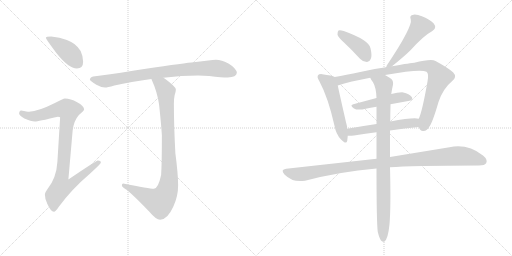
t = 0.00 s
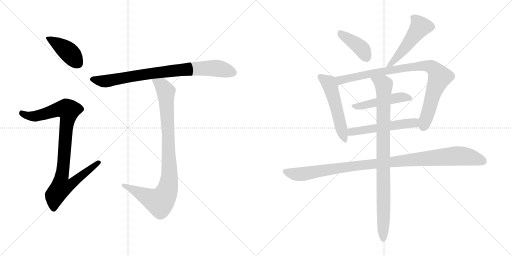
t = 1.98 s
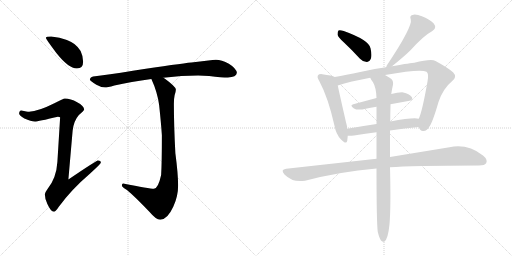
t = 3.96 s
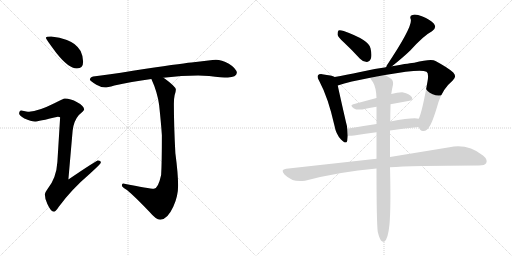
t = 5.94 s
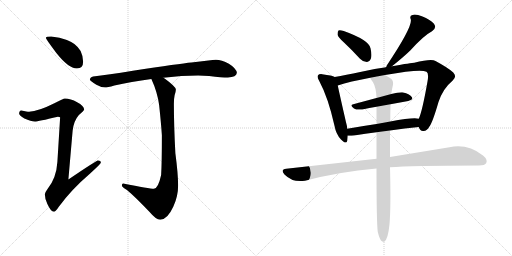
t = 7.92 s
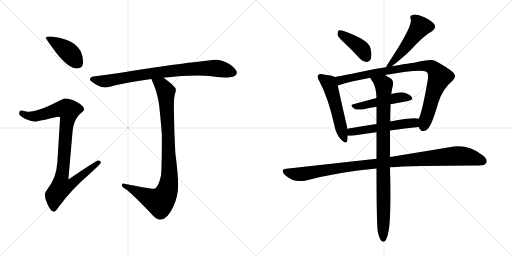
t = 9.90 s

The animated SVG that drew these frames (rendered in a browser with its animation timeline set to each time). Animation: 12 CSS @keyframes rules; one cycle of 9.90 s.

<svg version="1.1" viewBox="0 0 2048 1024" xmlns="http://www.w3.org/2000/svg">
  <g stroke="lightgray" stroke-dasharray="1,1" stroke-width="1" transform="scale(4, 4)">
    <line x1="0" y1="0" x2="256" y2="256"></line>
    <line x1="256" y1="0" x2="0" y2="256"></line>
    <line x1="128" y1="0" x2="128" y2="256"></line>
    <line x1="0" y1="128" x2="256" y2="128"></line>
    <line x1="256" y1="0" x2="512" y2="256"></line>
    <line x1="512" y1="0" x2="256" y2="256"></line>
    <line x1="384" y1="0" x2="384" y2="256"></line>
    <line x1="256" y1="128" x2="512" y2="128"></line>
  </g>
<g transform="scale(1, -1) translate(0, -850)">
   <style type="text/css">
    @keyframes keyframes0 {
      from {
       stroke: black;
       stroke-dashoffset: 416;
       stroke-width: 128;
       }
       58% {
       animation-timing-function: step-end;
       stroke: black;
       stroke-dashoffset: 0;
       stroke-width: 128;
       }
       to {
       stroke: black;
       stroke-width: 1024;
       }
       }
       #make-me-a-hanzi-animation-0 {
         animation: keyframes0 0.588542s both;
         animation-delay: 0.000000s;
         animation-timing-function: linear;
       }
    @keyframes keyframes1 {
      from {
       stroke: black;
       stroke-dashoffset: 928;
       stroke-width: 128;
       }
       75% {
       animation-timing-function: step-end;
       stroke: black;
       stroke-dashoffset: 0;
       stroke-width: 128;
       }
       to {
       stroke: black;
       stroke-width: 1024;
       }
       }
       #make-me-a-hanzi-animation-1 {
         animation: keyframes1 1.005208s both;
         animation-delay: 0.588542s;
         animation-timing-function: linear;
       }
    @keyframes keyframes2 {
      from {
       stroke: black;
       stroke-dashoffset: 831;
       stroke-width: 128;
       }
       73% {
       animation-timing-function: step-end;
       stroke: black;
       stroke-dashoffset: 0;
       stroke-width: 128;
       }
       to {
       stroke: black;
       stroke-width: 1024;
       }
       }
       #make-me-a-hanzi-animation-2 {
         animation: keyframes2 0.926270s both;
         animation-delay: 1.593750s;
         animation-timing-function: linear;
       }
    @keyframes keyframes3 {
      from {
       stroke: black;
       stroke-dashoffset: 935;
       stroke-width: 128;
       }
       75% {
       animation-timing-function: step-end;
       stroke: black;
       stroke-dashoffset: 0;
       stroke-width: 128;
       }
       to {
       stroke: black;
       stroke-width: 1024;
       }
       }
       #make-me-a-hanzi-animation-3 {
         animation: keyframes3 1.010905s both;
         animation-delay: 2.520020s;
         animation-timing-function: linear;
       }
    @keyframes keyframes4 {
      from {
       stroke: black;
       stroke-dashoffset: 408;
       stroke-width: 128;
       }
       57% {
       animation-timing-function: step-end;
       stroke: black;
       stroke-dashoffset: 0;
       stroke-width: 128;
       }
       to {
       stroke: black;
       stroke-width: 1024;
       }
       }
       #make-me-a-hanzi-animation-4 {
         animation: keyframes4 0.582031s both;
         animation-delay: 3.530925s;
         animation-timing-function: linear;
       }
    @keyframes keyframes5 {
      from {
       stroke: black;
       stroke-dashoffset: 515;
       stroke-width: 128;
       }
       63% {
       animation-timing-function: step-end;
       stroke: black;
       stroke-dashoffset: 0;
       stroke-width: 128;
       }
       to {
       stroke: black;
       stroke-width: 1024;
       }
       }
       #make-me-a-hanzi-animation-5 {
         animation: keyframes5 0.669108s both;
         animation-delay: 4.112956s;
         animation-timing-function: linear;
       }
    @keyframes keyframes6 {
      from {
       stroke: black;
       stroke-dashoffset: 533;
       stroke-width: 128;
       }
       63% {
       animation-timing-function: step-end;
       stroke: black;
       stroke-dashoffset: 0;
       stroke-width: 128;
       }
       to {
       stroke: black;
       stroke-width: 1024;
       }
       }
       #make-me-a-hanzi-animation-6 {
         animation: keyframes6 0.683757s both;
         animation-delay: 4.782064s;
         animation-timing-function: linear;
       }
    @keyframes keyframes7 {
      from {
       stroke: black;
       stroke-dashoffset: 906;
       stroke-width: 128;
       }
       75% {
       animation-timing-function: step-end;
       stroke: black;
       stroke-dashoffset: 0;
       stroke-width: 128;
       }
       to {
       stroke: black;
       stroke-width: 1024;
       }
       }
       #make-me-a-hanzi-animation-7 {
         animation: keyframes7 0.987305s both;
         animation-delay: 5.465821s;
         animation-timing-function: linear;
       }
    @keyframes keyframes8 {
      from {
       stroke: black;
       stroke-dashoffset: 484;
       stroke-width: 128;
       }
       61% {
       animation-timing-function: step-end;
       stroke: black;
       stroke-dashoffset: 0;
       stroke-width: 128;
       }
       to {
       stroke: black;
       stroke-width: 1024;
       }
       }
       #make-me-a-hanzi-animation-8 {
         animation: keyframes8 0.643880s both;
         animation-delay: 6.453126s;
         animation-timing-function: linear;
       }
    @keyframes keyframes9 {
      from {
       stroke: black;
       stroke-dashoffset: 540;
       stroke-width: 128;
       }
       64% {
       animation-timing-function: step-end;
       stroke: black;
       stroke-dashoffset: 0;
       stroke-width: 128;
       }
       to {
       stroke: black;
       stroke-width: 1024;
       }
       }
       #make-me-a-hanzi-animation-9 {
         animation: keyframes9 0.689453s both;
         animation-delay: 7.097006s;
         animation-timing-function: linear;
       }
    @keyframes keyframes10 {
      from {
       stroke: black;
       stroke-dashoffset: 1054;
       stroke-width: 128;
       }
       77% {
       animation-timing-function: step-end;
       stroke: black;
       stroke-dashoffset: 0;
       stroke-width: 128;
       }
       to {
       stroke: black;
       stroke-width: 1024;
       }
       }
       #make-me-a-hanzi-animation-10 {
         animation: keyframes10 1.107747s both;
         animation-delay: 7.786459s;
         animation-timing-function: linear;
       }
    @keyframes keyframes11 {
      from {
       stroke: black;
       stroke-dashoffset: 928;
       stroke-width: 128;
       }
       75% {
       animation-timing-function: step-end;
       stroke: black;
       stroke-dashoffset: 0;
       stroke-width: 128;
       }
       to {
       stroke: black;
       stroke-width: 1024;
       }
       }
       #make-me-a-hanzi-animation-11 {
         animation: keyframes11 1.005208s both;
         animation-delay: 8.894206s;
         animation-timing-function: linear;
       }
</style>
<path d="M 204.5 704.5 Q 183.5 704.5 183.5 699.5 Q 183.5 694.5 225.5 638.5 Q 274.5 576.5 307.5 576.5 Q 332.5 576.5 332.5 603.5 Q 332.5 625.5 322.5 646.5 Q 304.5 677.5 267.5 690.5 Q 239.5 702.5 204.5 704.5 Z" fill="lightgray"></path> 
<path d="M 259.5 456.5 Q 253.5 456.5 217.5 437.5 Q 153.5 405.5 116.5 403.5 Q 109.5 403.5 84.5 408.5 Q 76.5 407.5 76.5 395.5 Q 76.5 389.5 97.5 376.5 Q 124.5 364.5 139.5 364.5 Q 151.5 364.5 231.5 383.5 Q 240.5 383.5 240.5 380.5 L 229.5 202.5 Q 225.5 139.5 191.5 96.5 Q 179.5 80.5 179.5 72.5 Q 179.5 53.5 189.5 34.5 Q 203.5 3.5 215.5 3.5 Q 222.5 3.5 234.5 22.5 Q 285.5 92.5 360.5 156.5 Q 403.5 195.5 403.5 200.5 Q 403.5 208.5 391.5 208.5 Q 385.5 208.5 273.5 132.5 L 290.5 327.5 Q 294.5 366.5 315.5 390.5 Q 336.5 408.5 336.5 412.5 Q 336.5 426.5 308.5 441.5 Q 282.5 456.5 259.5 456.5 Z" fill="lightgray"></path> 
<path d="M 792.5 548.5 L 836.5 546.5 Q 888.5 540.5 911.5 540.5 Q 945.5 541.5 947.5 559.5 Q 944.5 577.5 915.5 595.5 Q 886.5 611.5 863.5 611.5 Q 852.5 611.5 833.5 608.5 Q 800.5 604.5 765.5 600.5 Q 721.5 596.5 531.5 567.5 Q 429.5 550.5 372.5 544.5 Q 359.5 540.5 359.5 531.5 Q 360.5 527.5 385.5 511.5 Q 404.5 500.5 420.5 500.5 Q 428.5 500.5 457.5 508.5 Q 523.5 523.5 605.5 534.5 L 653.5 539.5 Q 727.5 548.5 792.5 548.5 Z" fill="lightgray"></path> 
<path d="M 605.5 534.5 Q 629.5 482.5 636.5 430.5 Q 644.5 355.5 647.5 309.5 Q 647.5 199.5 644.5 150.5 Q 632.5 95.5 615.5 95.5 Q 598.5 95.5 492.5 116.5 Q 487.5 116.5 487.5 108.5 Q 487.5 103.5 501.5 94.5 Q 523.5 80.5 597.5 3.5 Q 624.5 -28.5 640.5 -28.5 Q 669.5 -28.5 693.5 24.5 Q 712.5 65.5 712.5 108.5 Q 712.5 153.5 701.5 237.5 Q 695.5 347.5 695.5 435.5 Q 695.5 456.5 698.5 469.5 Q 703.5 485.5 703.5 492.5 Q 703.5 503.5 658.5 536.5 Q 656.5 537.5 653.5 539.5 C 629.5 556.5 593.5 562.5 605.5 534.5 Z" fill="lightgray"></path> 
<path d="M 1377.0 679.5 Q 1407.0 651.5 1440.0 615.5 Q 1452.0 602.5 1467.0 602.5 Q 1477.0 601.5 1483.0 614.5 Q 1489.0 627.5 1482.0 657.5 Q 1476.0 690.5 1375.0 726.5 Q 1360.0 730.5 1354.0 728.5 Q 1350.0 724.5 1350.0 712.5 Q 1351.0 702.5 1377.0 679.5 Z" fill="lightgray"></path> 
<path d="M 1568.0 585.5 Q 1614.0 622.5 1641.0 648.5 Q 1695.0 708.5 1728.0 725.5 Q 1749.0 738.5 1735.0 756.5 Q 1719.0 772.5 1690.0 784.5 Q 1663.0 794.5 1650.0 790.5 Q 1637.0 787.5 1643.0 773.5 Q 1652.0 745.5 1547.0 588.5 Q 1546.0 584.5 1544.0 581.5 C 1532.0 556.5 1545.0 566.5 1568.0 585.5 Z" fill="lightgray"></path> 
<path d="M 1339.0 542.5 Q 1329.0 548.5 1289.0 553.5 Q 1276.0 554.5 1273.0 550.5 Q 1266.0 543.5 1277.0 526.5 Q 1313.0 459.5 1338.0 347.5 Q 1344.0 313.5 1364.0 292.5 Q 1385.0 270.5 1389.0 287.5 Q 1390.0 296.5 1391.0 307.5 L 1389.0 335.5 Q 1388.0 348.5 1384.0 361.5 Q 1359.0 470.5 1351.0 508.5 C 1345.0 537.5 1344.0 540.5 1339.0 542.5 Z" fill="lightgray"></path> 
<path d="M 1675.0 342.5 Q 1681.0 324.5 1694.0 326.5 Q 1709.0 327.5 1717.0 343.5 Q 1730.0 359.5 1754.0 442.5 Q 1772.0 496.5 1810.0 527.5 Q 1829.0 543.5 1813.0 560.5 Q 1794.0 578.5 1742.0 606.5 Q 1726.0 616.5 1657.0 599.5 Q 1647.0 599.5 1568.0 585.5 L 1544.0 581.5 Q 1489.0 574.5 1441.0 562.5 Q 1383.0 550.5 1339.0 542.5 C 1310.0 537.5 1322.0 499.5 1351.0 508.5 Q 1399.0 524.5 1481.0 539.5 L 1540.0 550.5 Q 1682.0 575.5 1706.0 563.5 Q 1716.0 557.5 1710.0 524.5 Q 1689.0 404.5 1675.0 375.5 C 1667.0 352.5 1667.0 352.5 1675.0 342.5 Z" fill="lightgray"></path> 
<path d="M 1562.0 433.5 L 1633.0 446.5 Q 1655.0 450.5 1647.0 462.5 Q 1637.0 475.5 1613.0 480.5 Q 1594.0 481.5 1565.0 474.5 L 1506.0 458.5 L 1413.0 433.5 Q 1397.0 429.5 1416.0 416.5 Q 1426.0 409.5 1449.0 412.5 Q 1477.0 418.5 1506.0 423.5 L 1562.0 433.5 Z" fill="lightgray"></path> 
<path d="M 1560.0 328.5 Q 1620.0 337.5 1675.0 342.5 C 1705.0 345.5 1705.0 371.5 1675.0 375.5 Q 1654.0 381.5 1561.0 364.5 L 1506.0 354.5 Q 1445.0 345.5 1389.0 335.5 C 1359.0 330.5 1361.0 308.5 1391.0 307.5 Q 1400.0 306.5 1416.0 308.5 Q 1462.0 315.5 1506.0 321.5 L 1560.0 328.5 Z" fill="lightgray"></path> 
<path d="M 1560.0 181.5 Q 1641.0 187.5 1916.0 188.5 Q 1940.0 188.5 1945.0 198.5 Q 1952.0 211.5 1932.0 228.5 Q 1871.0 276.5 1798.0 261.5 L 1560.0 222.5 L 1506.0 215.5 L 1145.0 175.5 Q 1120.0 172.5 1138.0 152.5 Q 1172.0 118.5 1220.0 127.5 Q 1356.0 163.5 1506.0 176.5 L 1560.0 181.5 Z" fill="lightgray"></path> 
<path d="M 1511.0 -76.5 Q 1517.0 -101.5 1524.0 -111.5 Q 1530.0 -118.5 1537.0 -116.5 Q 1552.0 -107.5 1558.0 -46.5 Q 1564.0 23.5 1560.0 181.5 L 1560.0 222.5 L 1560.0 328.5 L 1561.0 364.5 Q 1561.0 394.5 1562.0 426.5 L 1562.0 433.5 L 1565.0 474.5 Q 1568.0 495.5 1572.0 511.5 Q 1575.0 529.5 1560.0 538.5 Q 1550.0 545.5 1540.0 550.5 C 1514.0 565.5 1465.0 565.5 1481.0 539.5 Q 1485.0 529.5 1492.0 521.5 Q 1505.0 499.5 1506.0 458.5 L 1506.0 423.5 L 1506.0 354.5 L 1506.0 321.5 L 1506.0 215.5 L 1506.0 176.5 Q 1506.0 -36.5 1511.0 -76.5 Z" fill="lightgray"></path> 
      <clipPath id="make-me-a-hanzi-clip-0">
      <path d="M 204.5 704.5 Q 183.5 704.5 183.5 699.5 Q 183.5 694.5 225.5 638.5 Q 274.5 576.5 307.5 576.5 Q 332.5 576.5 332.5 603.5 Q 332.5 625.5 322.5 646.5 Q 304.5 677.5 267.5 690.5 Q 239.5 702.5 204.5 704.5 Z" fill="lightgray"></path>
      </clipPath>
      <path clip-path="url(#make-me-a-hanzi-clip-0)" d="M 187.5 698.5 L 268.5 647.5 L 310.5 598.5 " fill="none" id="make-me-a-hanzi-animation-0" stroke-dasharray="288 576" stroke-linecap="round"></path>

      <clipPath id="make-me-a-hanzi-clip-1">
      <path d="M 259.5 456.5 Q 253.5 456.5 217.5 437.5 Q 153.5 405.5 116.5 403.5 Q 109.5 403.5 84.5 408.5 Q 76.5 407.5 76.5 395.5 Q 76.5 389.5 97.5 376.5 Q 124.5 364.5 139.5 364.5 Q 151.5 364.5 231.5 383.5 Q 240.5 383.5 240.5 380.5 L 229.5 202.5 Q 225.5 139.5 191.5 96.5 Q 179.5 80.5 179.5 72.5 Q 179.5 53.5 189.5 34.5 Q 203.5 3.5 215.5 3.5 Q 222.5 3.5 234.5 22.5 Q 285.5 92.5 360.5 156.5 Q 403.5 195.5 403.5 200.5 Q 403.5 208.5 391.5 208.5 Q 385.5 208.5 273.5 132.5 L 290.5 327.5 Q 294.5 366.5 315.5 390.5 Q 336.5 408.5 336.5 412.5 Q 336.5 426.5 308.5 441.5 Q 282.5 456.5 259.5 456.5 Z" fill="lightgray"></path>
      </clipPath>
      <path clip-path="url(#make-me-a-hanzi-clip-1)" d="M 87.5 397.5 L 111.5 386.5 L 140.5 385.5 L 242.5 415.5 L 274.5 409.5 L 246.5 142.5 L 286.5 138.5 L 294.5 126.5 L 281.5 111.5 L 244.5 101.5 L 219.5 68.5 L 215.5 13.5 " fill="none" id="make-me-a-hanzi-animation-1" stroke-dasharray="800 1600" stroke-linecap="round"></path>

      <clipPath id="make-me-a-hanzi-clip-2">
      <path d="M 792.5 548.5 L 836.5 546.5 Q 888.5 540.5 911.5 540.5 Q 945.5 541.5 947.5 559.5 Q 944.5 577.5 915.5 595.5 Q 886.5 611.5 863.5 611.5 Q 852.5 611.5 833.5 608.5 Q 800.5 604.5 765.5 600.5 Q 721.5 596.5 531.5 567.5 Q 429.5 550.5 372.5 544.5 Q 359.5 540.5 359.5 531.5 Q 360.5 527.5 385.5 511.5 Q 404.5 500.5 420.5 500.5 Q 428.5 500.5 457.5 508.5 Q 523.5 523.5 605.5 534.5 L 653.5 539.5 Q 727.5 548.5 792.5 548.5 Z" fill="lightgray"></path>
      </clipPath>
      <path clip-path="url(#make-me-a-hanzi-clip-2)" d="M 365.5 533.5 L 421.5 525.5 L 570.5 553.5 L 789.5 576.5 L 858.5 578.5 L 933.5 559.5 " fill="none" id="make-me-a-hanzi-animation-2" stroke-dasharray="703 1406" stroke-linecap="round"></path>

      <clipPath id="make-me-a-hanzi-clip-3">
      <path d="M 605.5 534.5 Q 629.5 482.5 636.5 430.5 Q 644.5 355.5 647.5 309.5 Q 647.5 199.5 644.5 150.5 Q 632.5 95.5 615.5 95.5 Q 598.5 95.5 492.5 116.5 Q 487.5 116.5 487.5 108.5 Q 487.5 103.5 501.5 94.5 Q 523.5 80.5 597.5 3.5 Q 624.5 -28.5 640.5 -28.5 Q 669.5 -28.5 693.5 24.5 Q 712.5 65.5 712.5 108.5 Q 712.5 153.5 701.5 237.5 Q 695.5 347.5 695.5 435.5 Q 695.5 456.5 698.5 469.5 Q 703.5 485.5 703.5 492.5 Q 703.5 503.5 658.5 536.5 Q 656.5 537.5 653.5 539.5 C 629.5 556.5 593.5 562.5 605.5 534.5 Z" fill="lightgray"></path>
      </clipPath>
      <path clip-path="url(#make-me-a-hanzi-clip-3)" d="M 612.5 528.5 L 647.5 509.5 L 663.5 484.5 L 677.5 175.5 L 669.5 91.5 L 661.5 70.5 L 639.5 43.5 L 600.5 56.5 L 495.5 109.5 " fill="none" id="make-me-a-hanzi-animation-3" stroke-dasharray="807 1614" stroke-linecap="round"></path>

      <clipPath id="make-me-a-hanzi-clip-4">
      <path d="M 1377.0 679.5 Q 1407.0 651.5 1440.0 615.5 Q 1452.0 602.5 1467.0 602.5 Q 1477.0 601.5 1483.0 614.5 Q 1489.0 627.5 1482.0 657.5 Q 1476.0 690.5 1375.0 726.5 Q 1360.0 730.5 1354.0 728.5 Q 1350.0 724.5 1350.0 712.5 Q 1351.0 702.5 1377.0 679.5 Z" fill="lightgray"></path>
      </clipPath>
      <path clip-path="url(#make-me-a-hanzi-clip-4)" d="M 1359.0 722.5 L 1440.0 661.5 L 1467.0 618.5 " fill="none" id="make-me-a-hanzi-animation-4" stroke-dasharray="280 560" stroke-linecap="round"></path>

      <clipPath id="make-me-a-hanzi-clip-5">
      <path d="M 1568.0 585.5 Q 1614.0 622.5 1641.0 648.5 Q 1695.0 708.5 1728.0 725.5 Q 1749.0 738.5 1735.0 756.5 Q 1719.0 772.5 1690.0 784.5 Q 1663.0 794.5 1650.0 790.5 Q 1637.0 787.5 1643.0 773.5 Q 1652.0 745.5 1547.0 588.5 Q 1546.0 584.5 1544.0 581.5 C 1532.0 556.5 1545.0 566.5 1568.0 585.5 Z" fill="lightgray"></path>
      </clipPath>
      <path clip-path="url(#make-me-a-hanzi-clip-5)" d="M 1651.0 780.5 L 1664.0 771.5 L 1681.0 742.5 L 1589.0 621.5 L 1568.0 598.5 L 1558.0 597.5 L 1550.0 583.5 " fill="none" id="make-me-a-hanzi-animation-5" stroke-dasharray="387 774" stroke-linecap="round"></path>

      <clipPath id="make-me-a-hanzi-clip-6">
      <path d="M 1339.0 542.5 Q 1329.0 548.5 1289.0 553.5 Q 1276.0 554.5 1273.0 550.5 Q 1266.0 543.5 1277.0 526.5 Q 1313.0 459.5 1338.0 347.5 Q 1344.0 313.5 1364.0 292.5 Q 1385.0 270.5 1389.0 287.5 Q 1390.0 296.5 1391.0 307.5 L 1389.0 335.5 Q 1388.0 348.5 1384.0 361.5 Q 1359.0 470.5 1351.0 508.5 C 1345.0 537.5 1344.0 540.5 1339.0 542.5 Z" fill="lightgray"></path>
      </clipPath>
      <path clip-path="url(#make-me-a-hanzi-clip-6)" d="M 1280.0 543.5 L 1317.0 515.5 L 1377.0 292.5 " fill="none" id="make-me-a-hanzi-animation-6" stroke-dasharray="405 810" stroke-linecap="round"></path>

      <clipPath id="make-me-a-hanzi-clip-7">
      <path d="M 1675.0 342.5 Q 1681.0 324.5 1694.0 326.5 Q 1709.0 327.5 1717.0 343.5 Q 1730.0 359.5 1754.0 442.5 Q 1772.0 496.5 1810.0 527.5 Q 1829.0 543.5 1813.0 560.5 Q 1794.0 578.5 1742.0 606.5 Q 1726.0 616.5 1657.0 599.5 Q 1647.0 599.5 1568.0 585.5 L 1544.0 581.5 Q 1489.0 574.5 1441.0 562.5 Q 1383.0 550.5 1339.0 542.5 C 1310.0 537.5 1322.0 499.5 1351.0 508.5 Q 1399.0 524.5 1481.0 539.5 L 1540.0 550.5 Q 1682.0 575.5 1706.0 563.5 Q 1716.0 557.5 1710.0 524.5 Q 1689.0 404.5 1675.0 375.5 C 1667.0 352.5 1667.0 352.5 1675.0 342.5 Z" fill="lightgray"></path>
      </clipPath>
      <path clip-path="url(#make-me-a-hanzi-clip-7)" d="M 1346.0 538.5 L 1363.0 529.5 L 1508.0 561.5 L 1574.0 569.5 L 1582.0 575.5 L 1671.0 586.5 L 1729.0 581.5 L 1759.0 542.5 L 1735.0 484.5 L 1693.0 344.5 " fill="none" id="make-me-a-hanzi-animation-7" stroke-dasharray="778 1556" stroke-linecap="round"></path>

      <clipPath id="make-me-a-hanzi-clip-8">
      <path d="M 1562.0 433.5 L 1633.0 446.5 Q 1655.0 450.5 1647.0 462.5 Q 1637.0 475.5 1613.0 480.5 Q 1594.0 481.5 1565.0 474.5 L 1506.0 458.5 L 1413.0 433.5 Q 1397.0 429.5 1416.0 416.5 Q 1426.0 409.5 1449.0 412.5 Q 1477.0 418.5 1506.0 423.5 L 1562.0 433.5 Z" fill="lightgray"></path>
      </clipPath>
      <path clip-path="url(#make-me-a-hanzi-clip-8)" d="M 1414.0 424.5 L 1441.0 425.5 L 1588.0 459.5 L 1615.0 462.5 L 1637.0 456.5 " fill="none" id="make-me-a-hanzi-animation-8" stroke-dasharray="356 712" stroke-linecap="round"></path>

      <clipPath id="make-me-a-hanzi-clip-9">
      <path d="M 1560.0 328.5 Q 1620.0 337.5 1675.0 342.5 C 1705.0 345.5 1705.0 371.5 1675.0 375.5 Q 1654.0 381.5 1561.0 364.5 L 1506.0 354.5 Q 1445.0 345.5 1389.0 335.5 C 1359.0 330.5 1361.0 308.5 1391.0 307.5 Q 1400.0 306.5 1416.0 308.5 Q 1462.0 315.5 1506.0 321.5 L 1560.0 328.5 Z" fill="lightgray"></path>
      </clipPath>
      <path clip-path="url(#make-me-a-hanzi-clip-9)" d="M 1397.0 314.5 L 1406.0 322.5 L 1441.0 329.5 L 1658.0 359.5 L 1671.0 370.5 " fill="none" id="make-me-a-hanzi-animation-9" stroke-dasharray="412 824" stroke-linecap="round"></path>

      <clipPath id="make-me-a-hanzi-clip-10">
      <path d="M 1560.0 181.5 Q 1641.0 187.5 1916.0 188.5 Q 1940.0 188.5 1945.0 198.5 Q 1952.0 211.5 1932.0 228.5 Q 1871.0 276.5 1798.0 261.5 L 1560.0 222.5 L 1506.0 215.5 L 1145.0 175.5 Q 1120.0 172.5 1138.0 152.5 Q 1172.0 118.5 1220.0 127.5 Q 1356.0 163.5 1506.0 176.5 L 1560.0 181.5 Z" fill="lightgray"></path>
      </clipPath>
      <path clip-path="url(#make-me-a-hanzi-clip-10)" d="M 1142.0 163.5 L 1209.0 153.5 L 1453.0 191.5 L 1824.0 226.5 L 1871.0 223.5 L 1932.0 205.5 " fill="none" id="make-me-a-hanzi-animation-10" stroke-dasharray="926 1852" stroke-linecap="round"></path>

      <clipPath id="make-me-a-hanzi-clip-11">
      <path d="M 1511.0 -76.5 Q 1517.0 -101.5 1524.0 -111.5 Q 1530.0 -118.5 1537.0 -116.5 Q 1552.0 -107.5 1558.0 -46.5 Q 1564.0 23.5 1560.0 181.5 L 1560.0 222.5 L 1560.0 328.5 L 1561.0 364.5 Q 1561.0 394.5 1562.0 426.5 L 1562.0 433.5 L 1565.0 474.5 Q 1568.0 495.5 1572.0 511.5 Q 1575.0 529.5 1560.0 538.5 Q 1550.0 545.5 1540.0 550.5 C 1514.0 565.5 1465.0 565.5 1481.0 539.5 Q 1485.0 529.5 1492.0 521.5 Q 1505.0 499.5 1506.0 458.5 L 1506.0 423.5 L 1506.0 354.5 L 1506.0 321.5 L 1506.0 215.5 L 1506.0 176.5 Q 1506.0 -36.5 1511.0 -76.5 Z" fill="lightgray"></path>
      </clipPath>
      <path clip-path="url(#make-me-a-hanzi-clip-11)" d="M 1489.0 537.5 L 1535.0 511.5 L 1533.0 -107.5 " fill="none" id="make-me-a-hanzi-animation-11" stroke-dasharray="800 1600" stroke-linecap="round"></path>

</g>
</svg>
